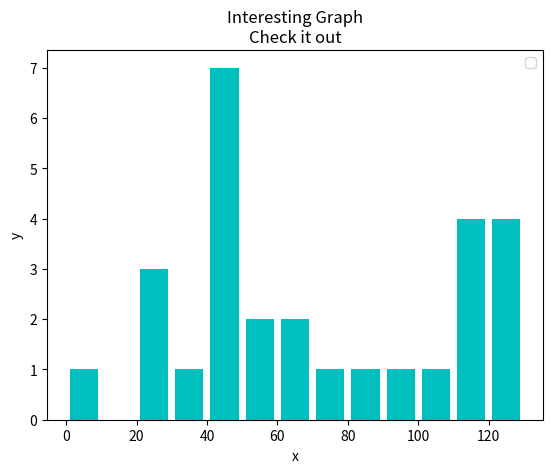

Generate this figure with matplotlib:
import matplotlib.pyplot as plt
import random
population_ages = [22,55,62,45,21,22,34,42,42,4,99,102,110,120,121,
                   122,130,111,115,112,80,75,65,54,44,43,42,48]
#print(len(population_ages))
bins = [0,10,20,30,40,50,60,70,80,90,100,110,120,130]

plt.hist(population_ages, bins, histtype='bar', rwidth=0.8, color='c')

plt.xlabel('x')
plt.ylabel('y')
plt.title('Interesting Graph\nCheck it out')
plt.legend()
plt.show()
